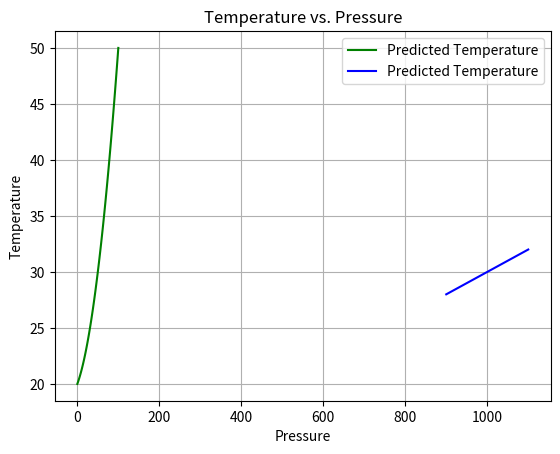

Python code for this plot:
# -*- coding: utf-8 -*-
"""Untitled9.ipynb

Automatically generated by Colaboratory.

Original file is located at
    https://colab.research.google.com/<link-removed>
"""

import numpy as np
import matplotlib.pyplot as plt

def calculate_temperature(humidity):
    # Coefficients of the quadratic equation for temperature based on humidity
    a = 0.002
    b = 0.1
    c = 20.0

    # Quadratic equation: T(h) = ah^2 + bh + c
    temperature = a * humidity**2 + b * humidity + c

    return temperature

# Generate humidity values from 0 to 100 with a step of 1
humidities = np.arange(0, 101, 1)

# Calculate temperatures for each humidity value
temperatures = [calculate_temperature(humidity) for humidity in humidities]

# Plotting
plt.plot(humidities, temperatures, label='Predicted Temperature', color='green')
plt.title('Temperature vs. Humidity')
plt.xlabel('Humidity')
plt.ylabel('Temperature')
plt.legend()

plt.show()

print()
def calculate_temperature_from_pressure(pressure):
    # Example linear relationship: T(p) = 0.02p + 10.0
    slope = 0.02
    intercept = 10.0

    temperature = slope * pressure + intercept
    return temperature

# Generate pressure values from 900 to 1100 with a step of 1
pressures = np.arange(900, 1101, 1)

# Calculate temperatures for each pressure value
temperatures = [calculate_temperature_from_pressure(p) for p in pressures]

# Plotting
plt.plot(pressures, temperatures, label='Predicted Temperature', color='blue')
plt.title('Temperature vs. Pressure')
plt.xlabel('Pressure')
plt.ylabel('Temperature')
plt.legend()
plt.grid(True)
plt.show()

def calculate_temperature(humidity):
    # Coefficients of the quadratic equation for temperature based on humidity
    a = 0.002
    b = 0.1
    c = 20.0

    # Quadratic equation: T(h) = ah^2 + bh + c
    temperature = a * humidity**2 + b * humidity + c
    return temperature

# Hard-coded humidity value
humidity_value = 50

# Calculate temperature for the hard-coded humidity
result_temperature = calculate_temperature(humidity_value)

print(f'Temperature for Humidity {humidity_value}%: {result_temperature}°C')

def calculate_temperature(pressure):
    # Coefficients of the quadratic equation for temperature based on humidity
    slope = 0.02
    intercept = 10.0

    # Quadratic equation: T(h) = ah^2 + bh + c
    temperature = slope * pressure + intercept
    return temperature

# Hard-coded humidity value
pressure_value = 900

# Calculate temperature for the hard-coded humidity
result_temperature = calculate_temperature(pressure_value)

print(f'Temperature for pressure {pressure_value}%: {result_temperature}°C')